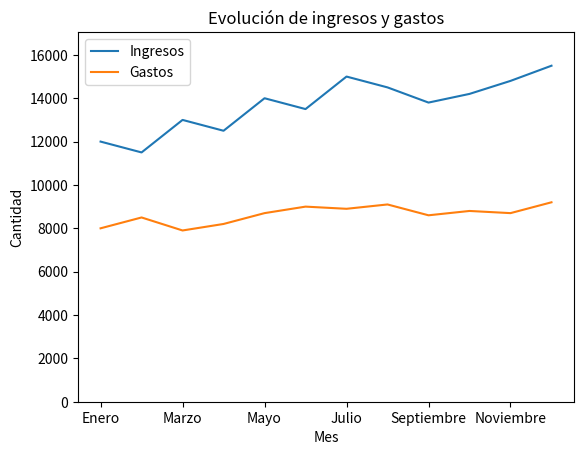

Recreate this plot in Python.
# Escribir una función que reciba un dataframe de 
# Pandas con los ingresos y gastos de una empresa 
# por meses y devuelva un diagrama de líneas con dos 
# líneas, una para los ingresos y otra para los gastos. 
# El diagrama debe tener una leyenda identificando la 
# línea de los ingresos y la de los gastos, un título con el
# nombre "Evolución de ingresos y gastos" y el eje y 
# debe empezar en 0

import pandas as pd
import matplotlib.pyplot as plt


def graficar_ingresos_gastos(df):
    df.plot(x='Mes',y=['Ingresos','Gastos'],kind='line')
    plt.title("Evolución de ingresos y gastos")
    plt.xlabel('Mes')
    plt.ylabel('Cantidad')
    plt.legend(['Ingresos','Gastos'])
    plt.ylim(0, df[['Ingresos', 'Gastos']].max().max() * 1.1) 
    plt.show()

# Main
meses = ['Enero', 'Febrero', 'Marzo', 'Abril', 'Mayo', 'Junio',
         'Julio', 'Agosto', 'Septiembre', 'Octubre', 'Noviembre', 'Diciembre']
ingresos = [12000, 11500, 13000, 12500, 14000, 13500, 15000, 14500, 13800, 14200, 14800, 15500]
gastos   = [8000, 8500, 7900, 8200, 8700, 9000, 8900, 9100, 8600, 8800, 8700, 9200]
df = pd.DataFrame({
    'Mes': meses,
    'Ingresos': ingresos,
    'Gastos': gastos
})

print(df)
graficar_ingresos_gastos(df)
